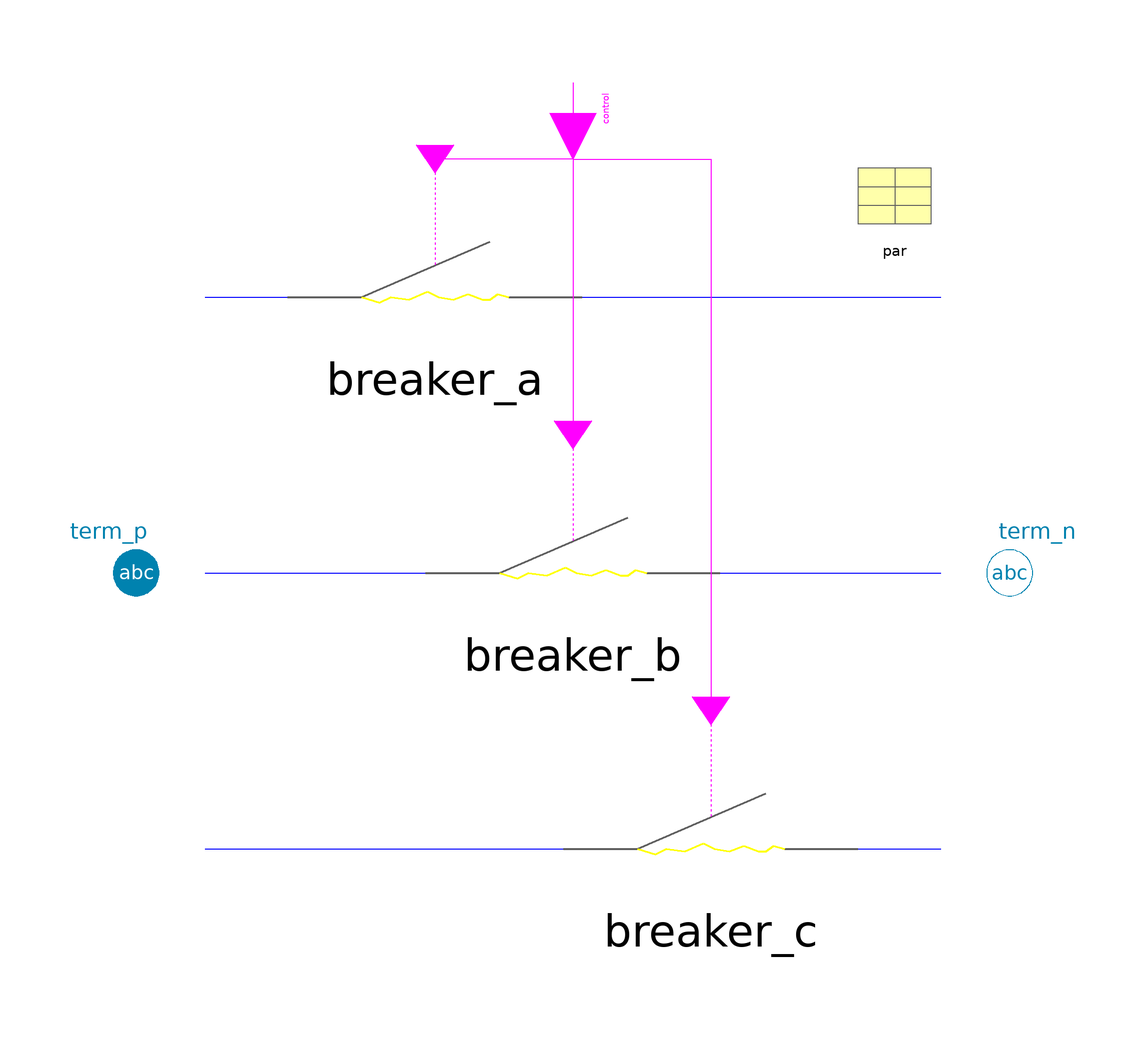

Above is the diagram view of the following Modelica model: its components placed by their Placement annotations and its connect equations drawn as lines.

model Breaker "Breaker, 3-phase abc"
    extends Partials.SwitchTrsfBase;

    replaceable Parameters.BreakerArc par "breaker parameter"
                                             annotation (Placement(
          transformation(extent={{60,70},{80,90}}, rotation=0)));
  protected
    replaceable Common.Switching.Breaker breaker_a(
      D=par.D,
      t_opening=par.t_opening,
      Earc=par.Earc,
      R0=par.R0,
      epsR=epsR,
      epsG=epsG,
      v=v_abc[1],
      i=i_abc[1])                 annotation (Placement(transformation(extent={
              {-70,30},{10,90}}, rotation=0)));
    replaceable Common.Switching.Breaker breaker_b(
      D=par.D,
      t_opening=par.t_opening,
      Earc=par.Earc,
      R0=par.R0,
      epsR=epsR,
      epsG=epsG,
      v=v_abc[2],
      i=i_abc[2])                 annotation (Placement(transformation(extent={
              {-40,-30},{40,30}}, rotation=0)));
    replaceable Common.Switching.Breaker breaker_c(
      D=par.D,
      t_opening=par.t_opening,
      Earc=par.Earc,
      R0=par.R0,
      epsR=epsR,
      epsG=epsG,
      v=v_abc[3],
      i=i_abc[3])                 annotation (Placement(transformation(extent={
              {-10,-90},{70,-30}}, rotation=0)));

  equation
    connect(control[1], breaker_a.closed)  annotation (Line(points={{0,93.3333},
            {0,90},{-30,90}}, color={255,0,255}));
    connect(control[2], breaker_b.closed)
      annotation (Line(points={{0,100},{0,30}}, color={255,0,255}));
    connect(control[3], breaker_c.closed)  annotation (Line(points={{0,106.667},
            {0,90},{30,90},{30,-30}}, color={255,0,255}));
    annotation (defaultComponentName = "breaker1",
      Documentation(
              info="<html>
<p>Allows single-phase switching.</p>
<p>'closed' and 'open' determine the mechanical switch-position.<br>
Electrically the switch is on if it is 'closed', whereas it is switched off, if it is mechanically fully 'open' (after a given opening duration) and the corresponding phase-current crosses zero.</p>
<p>Contains replaceable single-line breakers with replaceable tanh arc-voltage, i.e. a constant electric field strength E for large currents and a small-signal Ohmic resistance R.</p>
<p>Note: currently not suitable for steady-state simulation. In this case use ForcedSwitch.</p>
</html>
"),   Icon(coordinateSystem(
          preserveAspectRatio=false,
          extent={{-100,-100},{100,100}},
          grid={2,2}), graphics={Line(
            points={{-50,0},{-34,-4},{-24,0},{-14,-2},{-4,4},{2,0},{12,-4},{22,
                2},{30,-2},{38,-4},{42,2},{50,0}},
            color={255,255,0},
            thickness=0.5)}),
      Diagram(coordinateSystem(
          preserveAspectRatio=false,
          extent={{-100,-100},{100,100}},
          grid={2,2}), graphics={
          Line(points={{-80,60},{-60,60}}, color={0,0,255}),
          Line(points={{0,60},{80,60}}, color={0,0,255}),
          Line(points={{-80,0},{-30,0}}, color={0,0,255}),
          Line(points={{30,0},{80,0}}, color={0,0,255}),
          Line(points={{-80,-60},{0,-60}}, color={0,0,255}),
          Line(points={{60,-60},{80,-60}}, color={0,0,255})}));
  end Breaker;